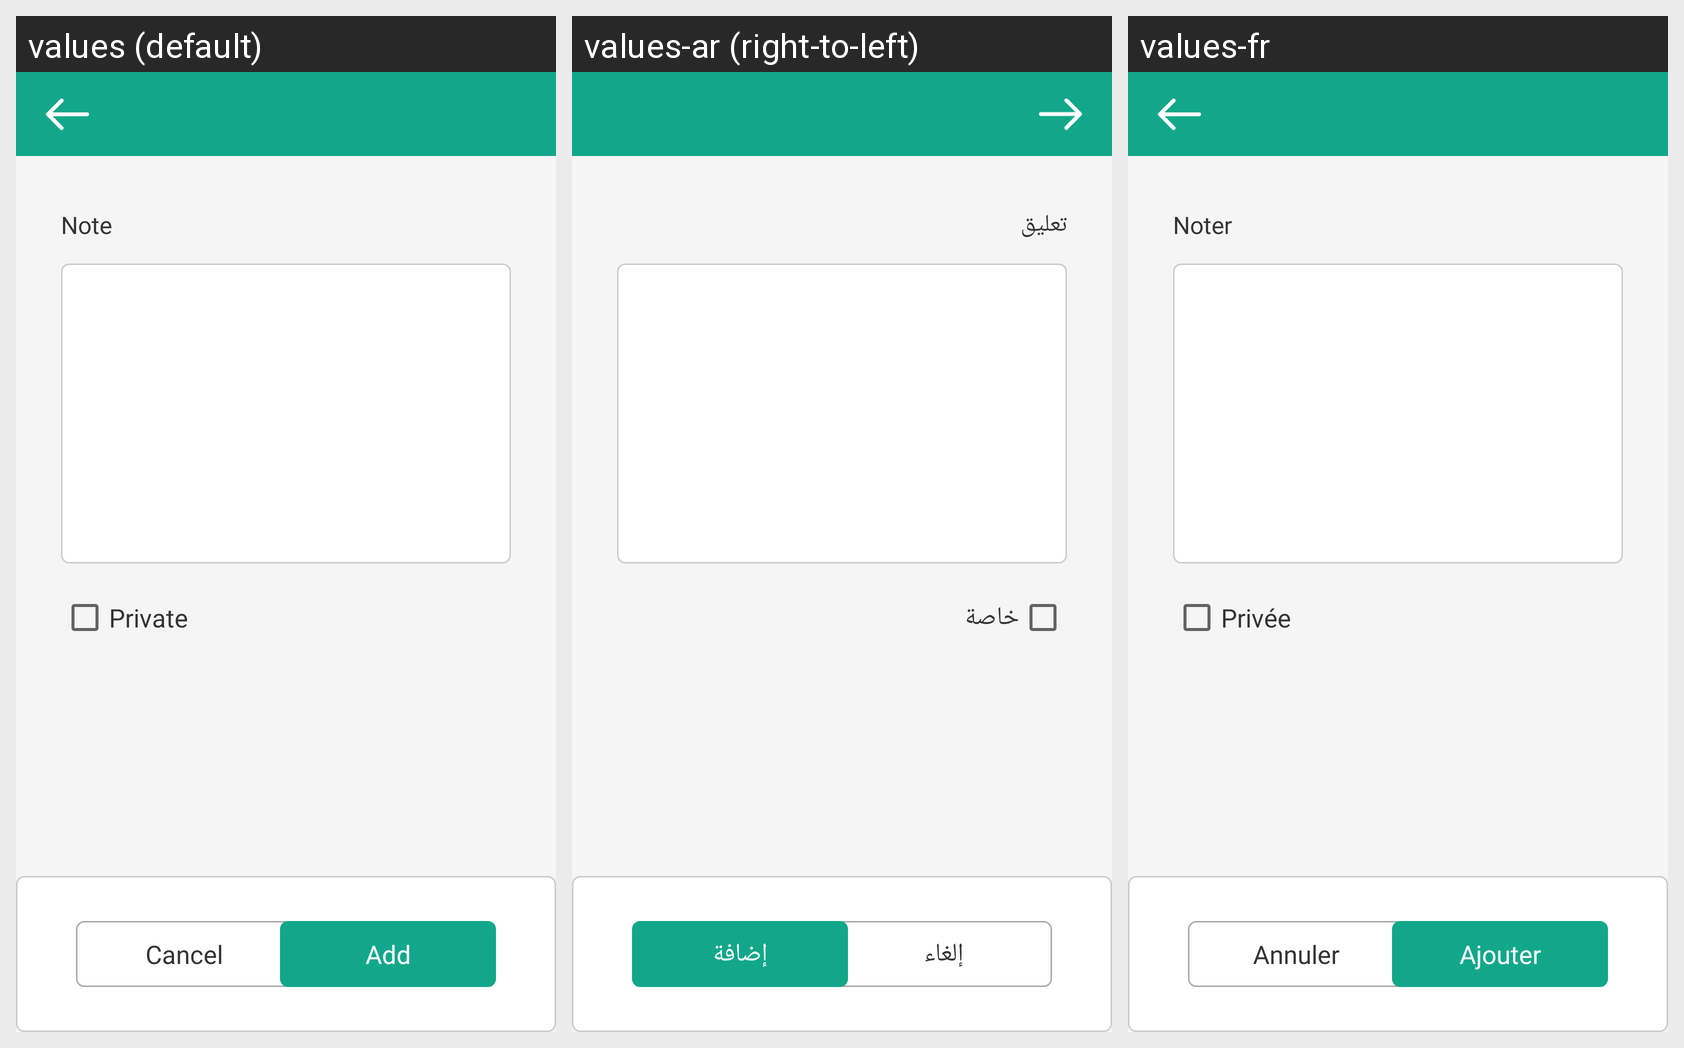

The same Android screen rendered under several of its app's locales, left to right. List the strings drawn on it with the default value and each locale's translation.
Android screen res/layout/edit_note_layout.xml rendered under 3 locales, left to right: values (default), values-ar (right-to-left), values-fr. Device: Nexus 5 (rendered at 1080×1920; each locale shown at half size, 540×960, under a caption strip naming it); theme AppTheme.
Strings drawn on this screen, with the default value and each locale's value (text and hints the layout hard-codes, and strings that could not be matched under every locale, appear in the picture but are not listed):

note
  values: Note
  values-ar: تعليق
  values-fr: Noter

privat
  values: Private
  values-ar: خاصة
  values-fr: Privée

cancel
  values: Cancel
  values-ar: إلغاء
  values-fr: Annuler

add
  values: Add
  values-ar: إضافة
  values-fr: Ajouter
